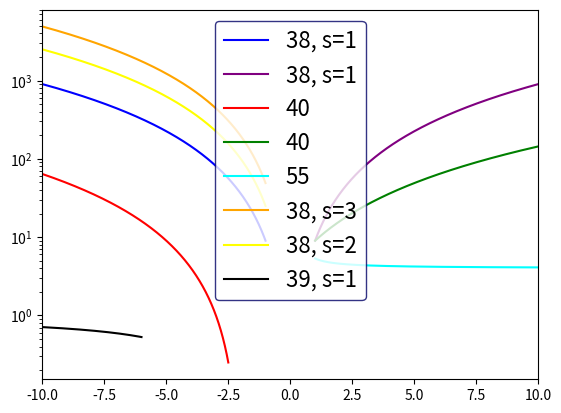

Write the Python code that produced this figure.
"""Bart van Baal, UvA, 10615989
Very basic script to reproduce Figure 1. from Townsend 2003,
"Asymptotic expressions for the angular dependence of low-frequency pulsation
modes in rotating stars"
Copied the functions from F. Chambers' gnuplot code (which I cannot run since
my shitty ass version of ubuntu no longer has the capability to install gnuplot)
"""

import matplotlib.pyplot as plt
import matplotlib.animation as animation
import seaborn as sns
import numpy as np
import pandas as pd
import copy
import random
import os


l_eq_38 = lambda m, s, q : (q**2) * ((2.*s + 1.)**2)
l_eq_39 = lambda m, s, q : ( (m*q - m**2) / (q * 2.*s + 1.) )**2

l_eq_40_41 = lambda m, q : (q - m)**2

l_eq_55 = lambda m, q : (m**2) * 2.*m*q / (2*m*q + 1.)


g_mode_cond = np.abs(1)
r_mode_cond = lambda m, s : (2.*s + 1. + m**2) / np.abs(m)
k_mode_cond = lambda m : np.abs(3. / m)
#y_mode_cond = lambda m, q : (m*q < m**2 and m*q > 0) ? r_mode_cond(m, 0) : g_mode_cond

#l_l = lambda lam, lim, q : q < -lim ? lam : 1/0
#l_r = lambda lam, lim, q : q > lim ? lam : 1/0


m = -2
x = np.linspace(-10, 10, 10000)
left = np.linspace(-10, -1, 10000)
right = np.linspace(1, 10, 10000)

test_38_s1_l = l_eq_38(m, 1, left)
test_38_s1_r = l_eq_38(m, 1, right)
test_40_s0_l = l_eq_40_41(m, left[left < -2.5])
test_40_s0_r = l_eq_40_41(m, right)

test_55_s1_r = l_eq_55(m, right)
test_38_s3_l = l_eq_38(m, 3, left)
test_38_s2_l = l_eq_38(m, 2, left)
test_39_s1_l = l_eq_39(m, 1, left[left < -6.])


plt.plot(left, test_38_s1_l, color="blue", label="38, s=1")
plt.plot(right, test_38_s1_r, color="purple", label="38, s=1")
plt.plot(left[left < -2.5], test_40_s0_l, color="red", label="40")
plt.plot(right, test_40_s0_r, color="green", label= "40")
plt.plot(right, test_55_s1_r, color="cyan", label="55")
plt.plot(left, test_38_s3_l, color="orange", label="38, s=3")
plt.plot(left, test_38_s2_l, color="yellow", label="38, s=2")
plt.plot(left[left < -6.], test_39_s1_l, color="black", label="39, s=1")
plt.yscale('log')
plt.legend(fontsize=16, frameon=True, fancybox=True, edgecolor="#000066")
plt.xlim([-10, 10])
plt.show()
